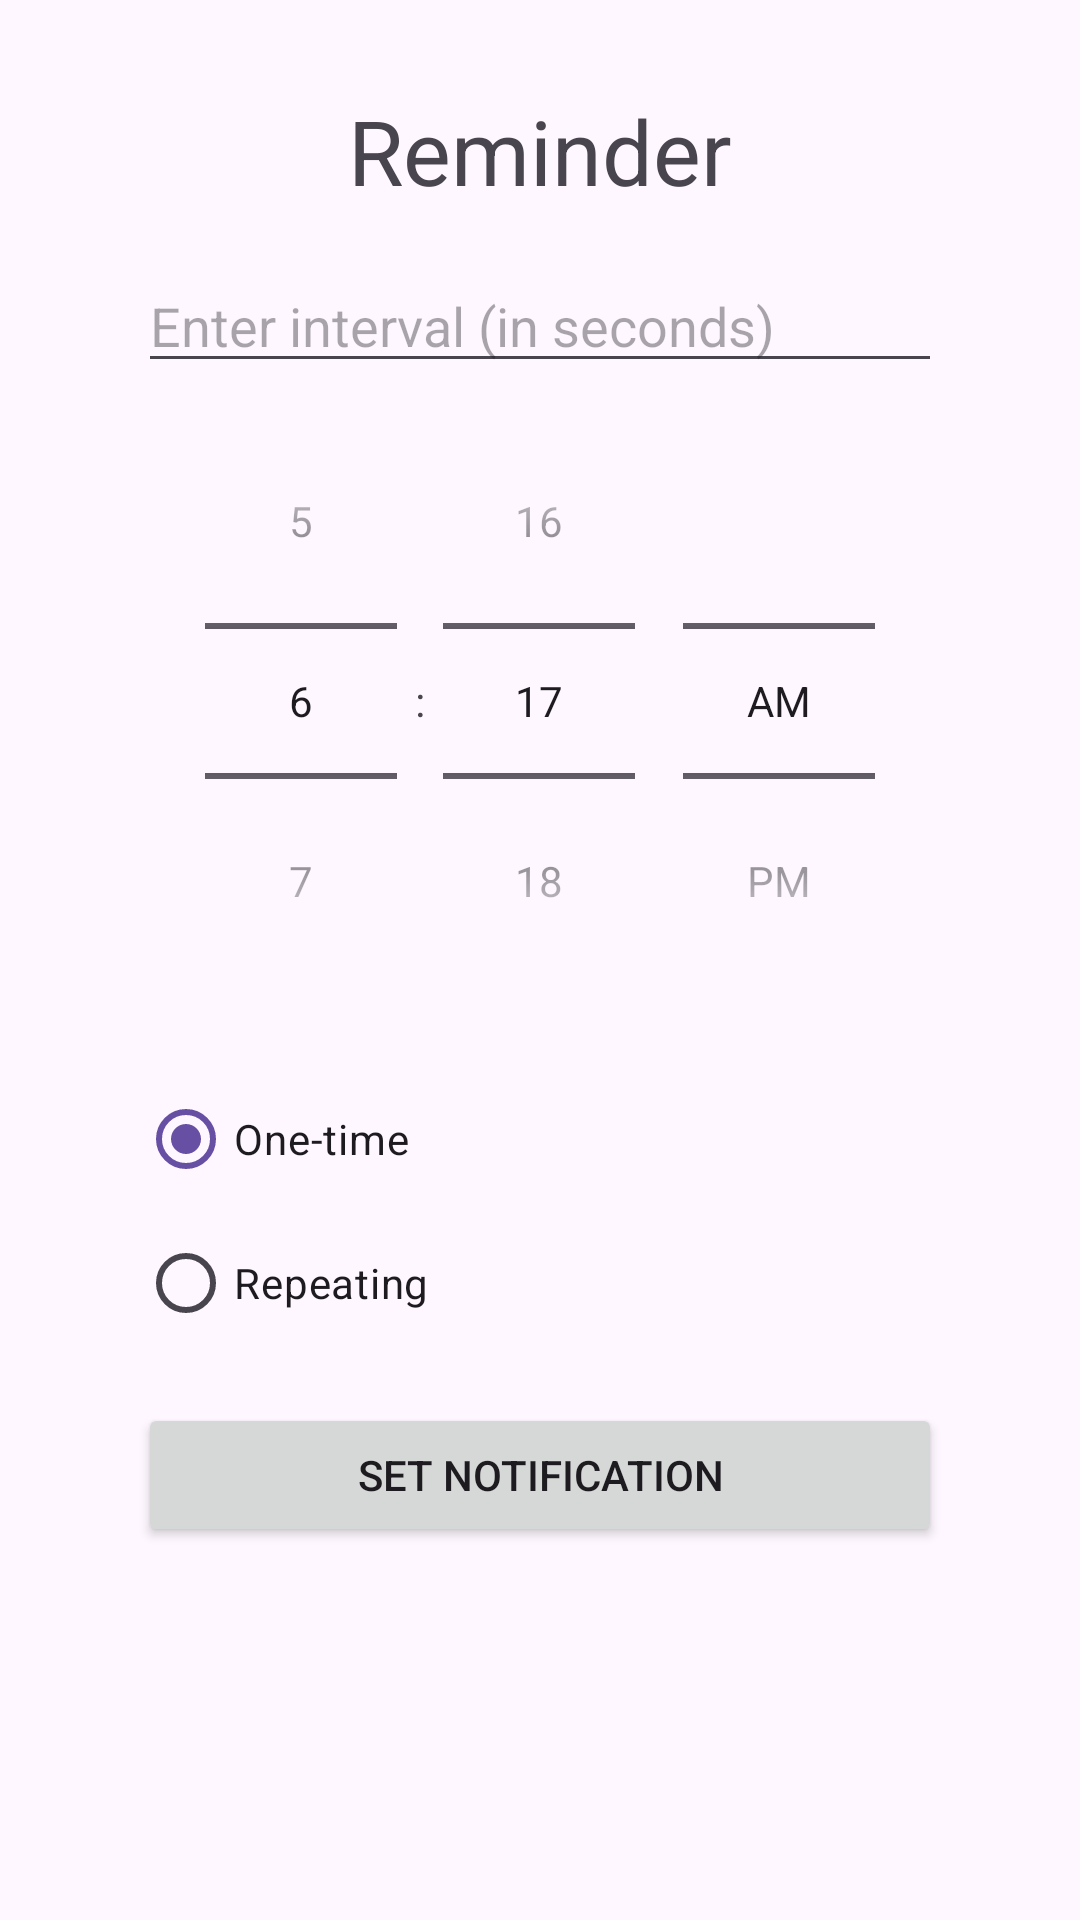

Produce the Android XML layout that renders to this screen, including the resource entries it uses.
<!-- AndroidManifest.xml: application theme Theme.ZeFraStandart -->
<!-- res/layout/activity_reminder.xml -->
<?xml version="1.0" encoding="utf-8"?>
<LinearLayout xmlns:android="http://schemas.android.com/apk/res/android"
    xmlns:app="http://schemas.android.com/apk/res-auto"
    xmlns:tools="http://schemas.android.com/tools"
    android:layout_width="match_parent"
    android:layout_height="match_parent"
    android:orientation="vertical"
    android:gravity="center_horizontal"
    android:padding="30dp"
    tools:context=".Reminder">

    <TextView
        android:layout_width="wrap_content"
        android:layout_height="wrap_content"
        android:textSize="30dp"
        android:text="Reminder" />

    <ScrollView xmlns:android="http://schemas.android.com/apk/res/android"
        android:layout_width="match_parent"
        android:layout_height="match_parent"
        android:padding="16dp">

        <LinearLayout
            android:layout_width="match_parent"
            android:layout_height="wrap_content"
            android:orientation="vertical">

            
            <EditText
                android:id="@+id/etInterval"
                android:layout_width="match_parent"
                android:layout_height="wrap_content"
                android:hint="Enter interval (in seconds)"
                android:inputType="number" />

            
            <TimePicker
                android:id="@+id/timePicker"
                android:layout_width="match_parent"
                android:layout_height="wrap_content"
                android:timePickerMode="spinner" />

            
            <RadioGroup
                android:id="@+id/rgNotificationType"
                android:layout_width="match_parent"
                android:layout_height="wrap_content"
                android:orientation="vertical"
                android:layout_marginTop="16dp">

                <RadioButton
                    android:id="@+id/rbSingle"
                    android:layout_width="wrap_content"
                    android:layout_height="wrap_content"
                    android:text="One-time"
                    android:checked="true" />

                <RadioButton
                    android:id="@+id/rbRepeating"
                    android:layout_width="wrap_content"
                    android:layout_height="wrap_content"
                    android:text="Repeating" />
            </RadioGroup>

            
            <EditText
                android:id="@+id/etRepeatPeriod"
                android:layout_width="match_parent"
                android:layout_height="wrap_content"
                android:hint="Enter repeat period (in seconds)"
                android:inputType="number"
                android:visibility="gone" />

            
            <Button
                android:id="@+id/btnSetNotification"
                android:layout_width="match_parent"
                android:layout_height="wrap_content"
                android:text="Set notification"
                android:layout_marginTop="16dp" />
        </LinearLayout>
    </ScrollView>

</LinearLayout>
<!-- resources referenced by this layout -->
<resources>
  <style name="Theme.ZeFraStandart" parent="Base.Theme.ZeFraStandart" />
  <style name="Base.Theme.ZeFraStandart" parent="Theme.Material3.DayNight.NoActionBar">
          
          
      </style>
</resources>
